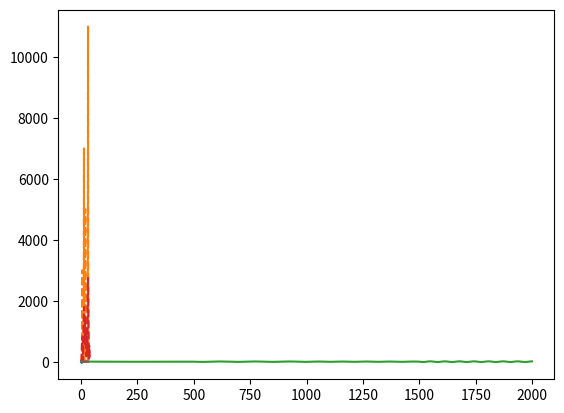

Write the Python code that produced this figure. (Note: this script raises an exception after producing the figure.)
import numpy as np
import matplotlib
from matplotlib import pyplot
%run ../lab-3/lab-3-spectrogram.ipynb

n = 2000
n_4 = n // 4
t = np.linspace(0., 2 * np.pi, n, endpoint=False)

y_0 = 0.
y_1 = 3. * np.cos(5 * t)
y_2 = 7. * np.cos(13 * t)
y_3 = 5. * np.cos(19 * t)
y_4 = 11. * np.cos(31 * t)

y_static = y_0 + y_1 + y_2 + y_3 + y_4

matplotlib.pyplot.plot(t, y_static)

df_static = np.fft.fft(y_static)
matplotlib.pyplot.plot(np.abs(df_static)[:40], '--')

y_dynamic = np.concatenate([y_1[0*n_4:1*n_4], y_2[1*n_4:2*n_4], y_3[2*n_4:3*n_4], y_4[3*n_4:4*n_4]])
matplotlib.pyplot.plot(y_dynamic)
assert len(y_dynamic) == len(y_static)

df_dynamic = np.fft.fft(y_dynamic)
matplotlib.pyplot.plot(np.abs(df_dynamic)[:40], '--')

df_static_max = np.amax(np.abs(df_static))
df_dynamic_max = np.amax(np.abs(df_dynamic))

matplotlib.pyplot.plot(np.abs(df_static)[:40] / df_static_max, '--')
matplotlib.pyplot.plot(np.abs(df_dynamic)[:40] / df_dynamic_max, '--')

s_1 = spectrogram(y_dynamic, 2048, 1.0)
s_2 = spectrogram(y_dynamic, 2048, 500.0)

fig, ax = matplotlib.pyplot.subplots(2,1)

#ax[0].set_title('Широкое окно - неопределённость по времени')
ax[0].matshow(np.abs(s_1).T[:100,:], aspect='auto')

#ax[1].set_title('Узкое окно - неопределённость по частотам')
ax[1].matshow(np.abs(s_2).T[:100,:], aspect='auto')

import scipy
from scipy import signal

n_wt = 150

mexh_1 = scipy.signal.ricker(n_wt, 1.)
mexh_5 = scipy.signal.ricker(n_wt, 5.)
mexh_20 = scipy.signal.ricker(n_wt, 20.)

matplotlib.pyplot.plot(mexh_1)
matplotlib.pyplot.plot(mexh_5)
matplotlib.pyplot.plot(mexh_20)

dwt = scipy.signal.convolve(y_dynamic, scipy.signal.ricker(n, 5.), mode='same')
matplotlib.pyplot.plot(dwt)

widths = np.arange(1, 80)
scalogram = scipy.signal.cwt(y_dynamic, scipy.signal.ricker, widths) # <- ricker == mexican hat

for i in scalogram[:5]:
    matplotlib.pyplot.plot(i)

matplotlib.pyplot.ylim(top=5, bottom=-5)

matplotlib.pyplot.imshow(scalogram, aspect='auto')

import pywt

print(pywt.wavelist(kind='discrete'), pywt.wavelist(kind='continuous'), sep='\n\n')

scalogram, _ = pywt.cwt(y_dynamic, np.arange(1, 80), wavelet='mexh')
matplotlib.pyplot.imshow(scalogram, aspect='auto')

_, dwt = pywt.dwt(y_dynamic, 'db2') # <- вейвлет Добеши
matplotlib.pyplot.plot(dwt)

#dwt = pywt.dwtn(y_dynamic, 'db2')
#swt = pywt.swt(y_dynamic, 'db2')
wavedec = pywt.wavedec(y_dynamic, 'db2', level=3)
for i in wavedec[1:]:
    matplotlib.pyplot.plot(i)
    print(len(i))

import scaleogram as scg

#scg.set_default_wavelet('cmor1-1.5')
#scg.set_default_wavelet('cgau5')
#scg.set_default_wavelet('cgau1')
#scg.set_default_wavelet('shan0.5-2') # <- вейвлет Шеннона
#scg.set_default_wavelet('mexh') # <- вейвлет Рикера (мексиканская шляпа)

scales = scg.periods2scales(np.arange(1, 50))
#scales = scg.periods2scales([5, 13, 19, 31])
scg.cws(y_dynamic, scales=scales, wavelet='mexh') # figsize=(6.9,2.3)

scales = scg.periods2scales(np.arange(1, 300))
scg.cws(y_static, scales=scales, wavelet='cmor1-1.5')

noise = np.random.normal(size=200)
matplotlib.pyplot.plot(noise)

scales = scg.periods2scales(np.arange(1, 100))
scg.cws(noise, scales=scales)